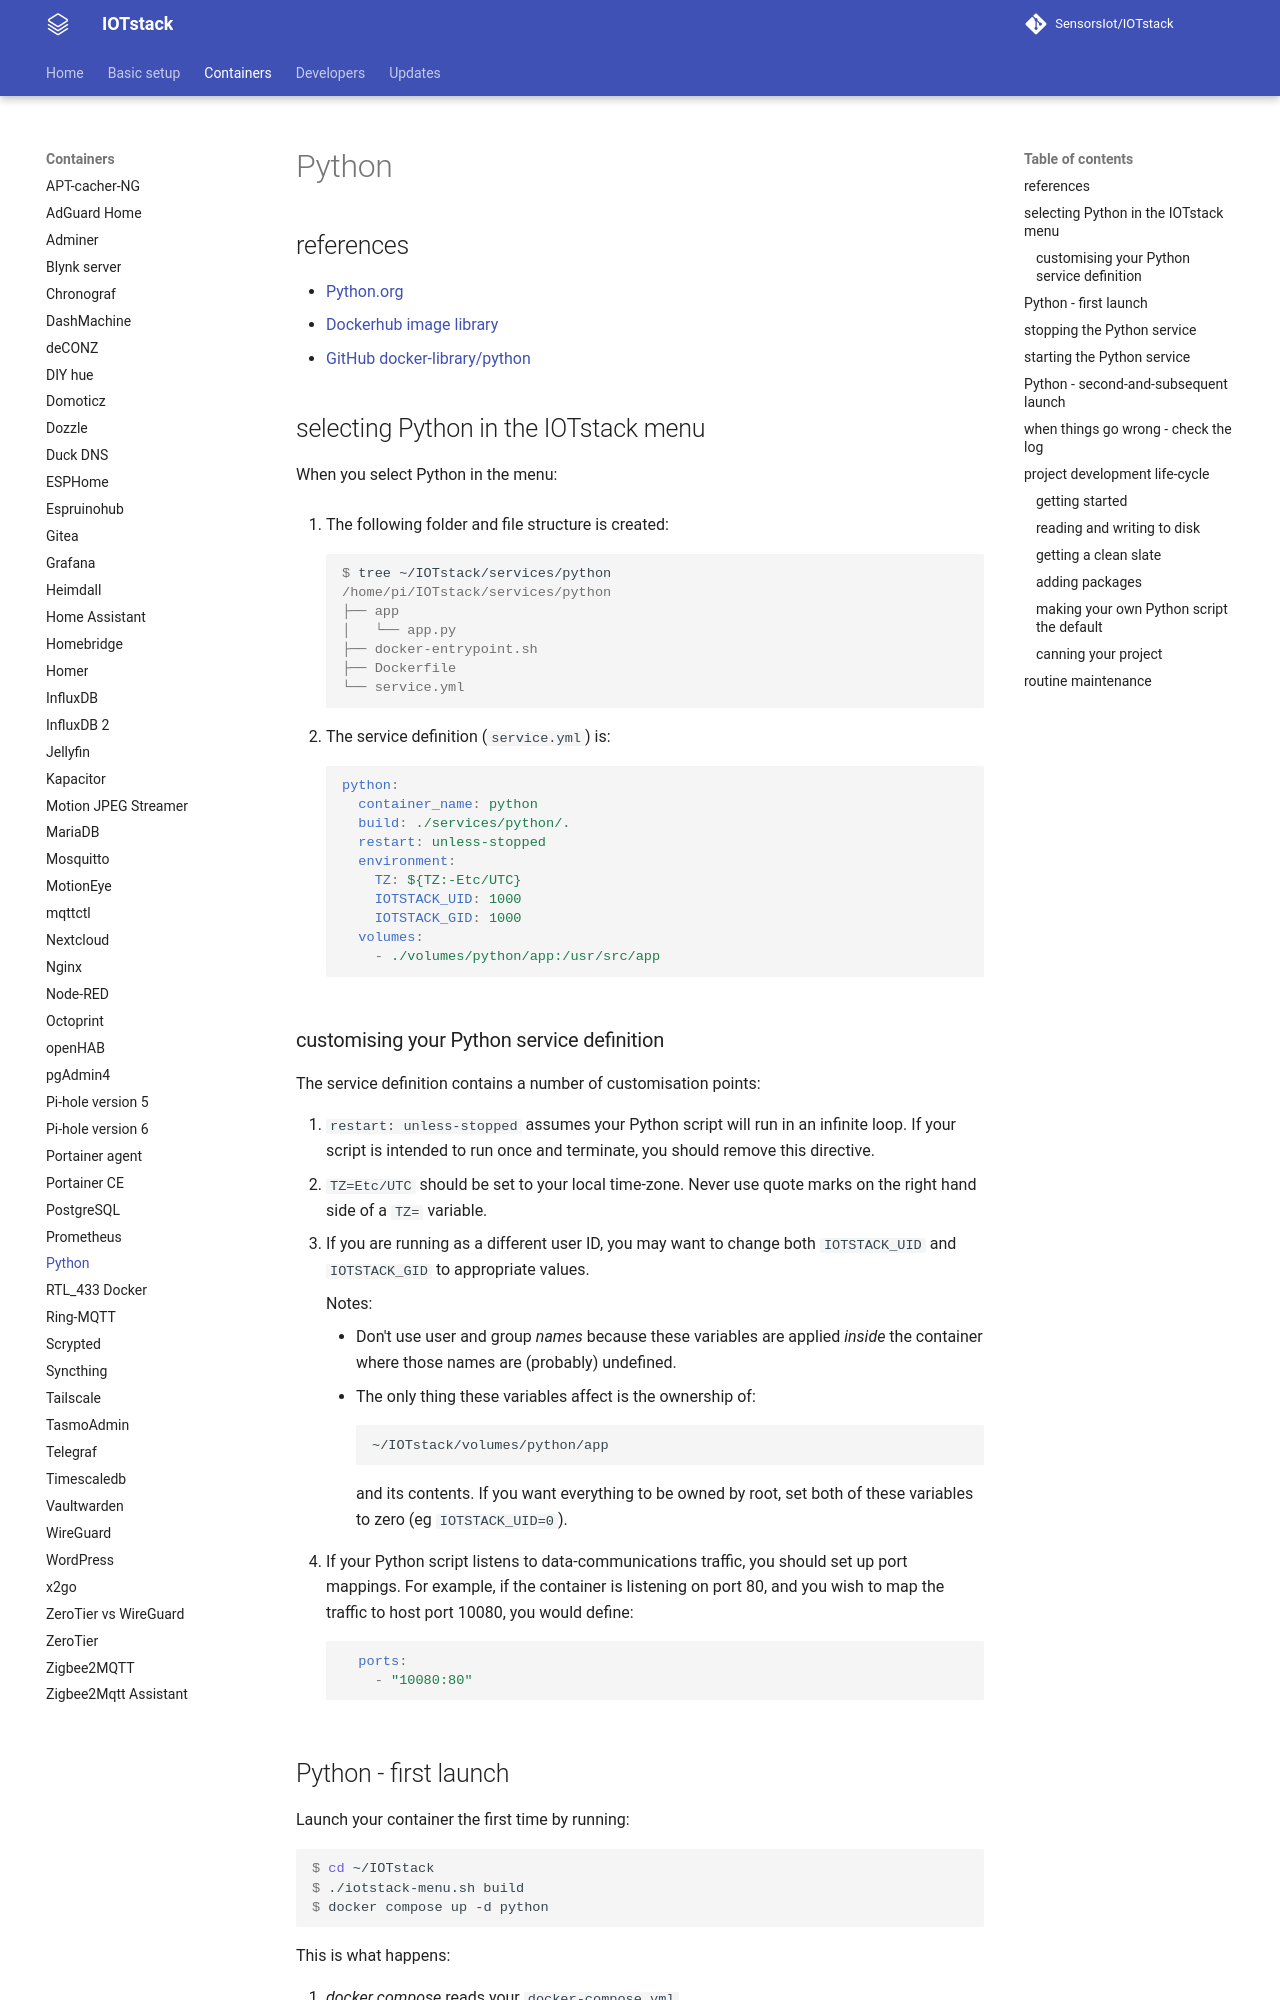

repository: SensorsIot/IOTstack · page: Containers/Python/index.html · generator: mkdocs

# Python

## references { #references }

* [Python.org](https://www.python.org)
* [Dockerhub image library](https://hub.docker.com/_/python)
* [GitHub docker-library/python](https://github.com/docker-library/python)

## selecting Python in the IOTstack menu { #menuPython }

When you select Python in the menu:

1. The following folder and file structure is created:

	``` console
	$ tree ~/IOTstack/services/python
	/home/pi/IOTstack/services/python
	├── app
	│   └── app.py
	├── docker-entrypoint.sh
	├── Dockerfile
	└── service.yml
	```

2. The service definition (`service.yml`) is:

	```yaml
	python:
	  container_name: python
	  build: ./services/python/.
	  restart: unless-stopped
	  environment:
	    TZ: ${TZ:-Etc/UTC}
	    IOTSTACK_UID: 1000
	    IOTSTACK_GID: 1000
	  volumes:
	    - ./volumes/python/app:/usr/src/app
	```

### customising your Python service definition { #customisingPython }

The service definition contains a number of customisation points:

1. `restart: unless-stopped` assumes your Python script will run in an infinite loop. If your script is intended to run once and terminate, you should remove this directive.
2. `TZ=Etc/UTC` should be set to your local time-zone. Never use quote marks on the right hand side of a `TZ=` variable.
3. If you are running as a different user ID, you may want to change both `IOTSTACK_UID` and `IOTSTACK_GID` to appropriate values.

	Notes:

	* Don't use user and group *names* because these variables are applied *inside* the container where those names are (probably) undefined.
	* The only thing these variables affect is the ownership of:

		```
		~/IOTstack/volumes/python/app
		```

		and its contents. If you want everything to be owned by root, set both of these variables to zero (eg `IOTSTACK_UID=0`).

4. If your Python script listens to data-communications traffic, you should set up  port mappings. For example, if the container is listening on port 80, and you wish to map the traffic to host port 10080, you would define:

	``` yaml
	  ports:
	    - "10080:80"
	```
